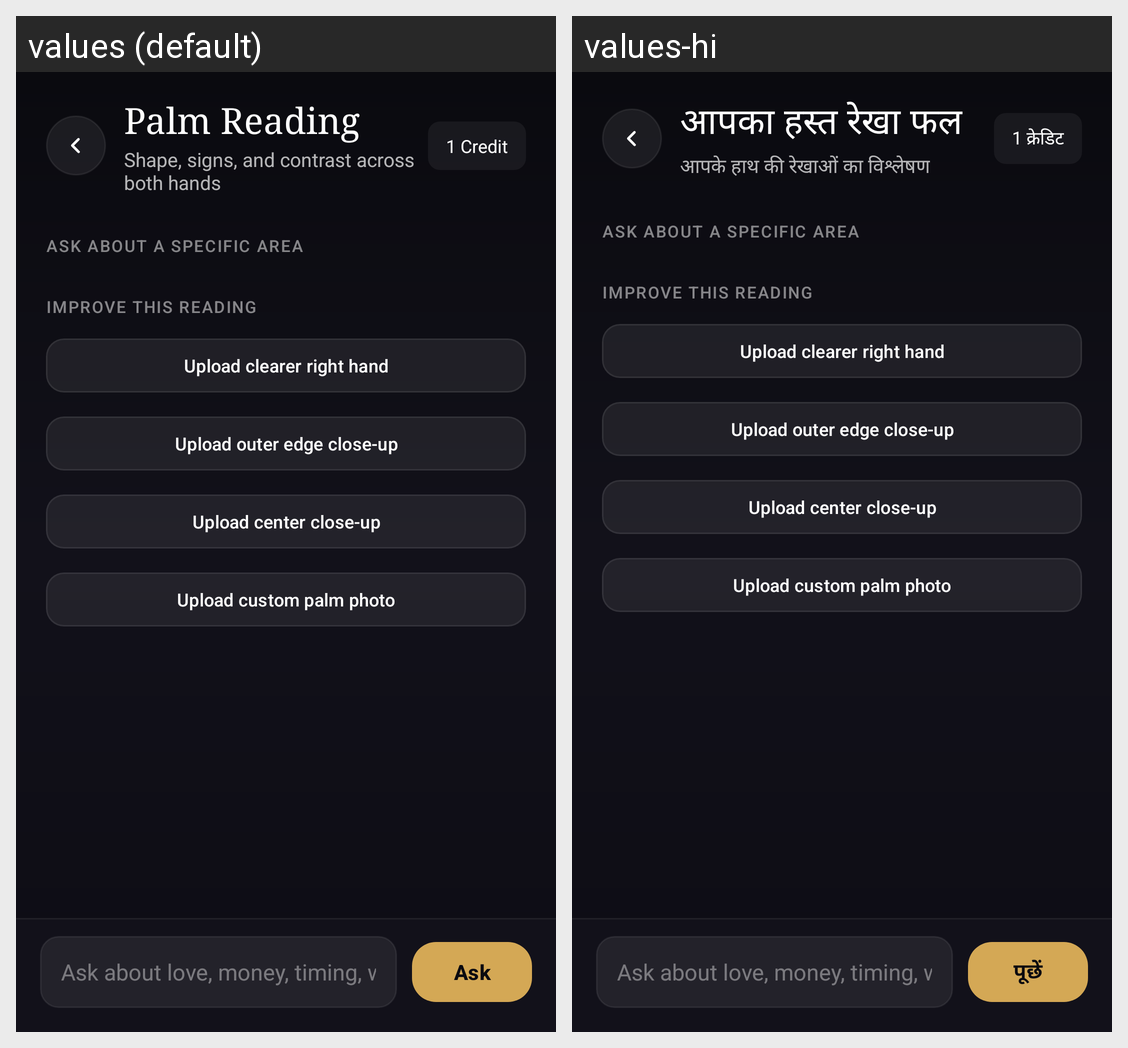

This grid shows one Android layout under two languages. Give, for every string resource on the screen, its name, the default text and each shown locale's text.
Android screen res/layout/activity_result.xml rendered under 2 locales, left to right: values (default), values-hi. Device: Nexus 5 (rendered at 1080×1920; each locale shown at half size, 540×960, under a caption strip naming it); theme Theme.Astroapp.
Strings drawn on this screen, with the default value and each locale's value (text and hints the layout hard-codes, and strings that could not be matched under every locale, appear in the picture but are not listed):

result_title
  values: Palm Reading
  values-hi: आपका हस्त रेखा फल

result_subtitle
  values: Shape, signs, and contrast across both hands
  values-hi: आपके हाथ की रेखाओं का विश्लेषण

credits_single
  values: 1 Credit
  values-hi: 1 क्रेडिट

result_followup_label
  values: Ask about a specific area
  values-hi: Ask about a specific area  [not translated; the default value is used]

result_improve_label
  values: Improve this reading
  values-hi: Improve this reading  [not translated; the default value is used]

result_improve_right_hand
  values: Upload clearer right hand
  values-hi: Upload clearer right hand  [not translated; the default value is used]

result_improve_outer_edge
  values: Upload outer edge close-up
  values-hi: Upload outer edge close-up  [not translated; the default value is used]

result_improve_center
  values: Upload center close-up
  values-hi: Upload center close-up  [not translated; the default value is used]

result_improve_custom
  values: Upload custom palm photo
  values-hi: Upload custom palm photo  [not translated; the default value is used]

qa_hint_v2
  values: Ask about love, money, timing, weak points, or a sign in your palm.
  values-hi: Ask about love, money, timing, weak points, or a sign in your palm.  [not translated; the default value is used]

btn_send
  values: Ask
  values-hi: पूछें
